Run: headless pygame with SDL's dummy video driver; simulated clock (each Clock.tick advances the game by its frame time, no real sleeping); random seed 0; keys injected as events and as key.get_pressed() state; no mouse input.
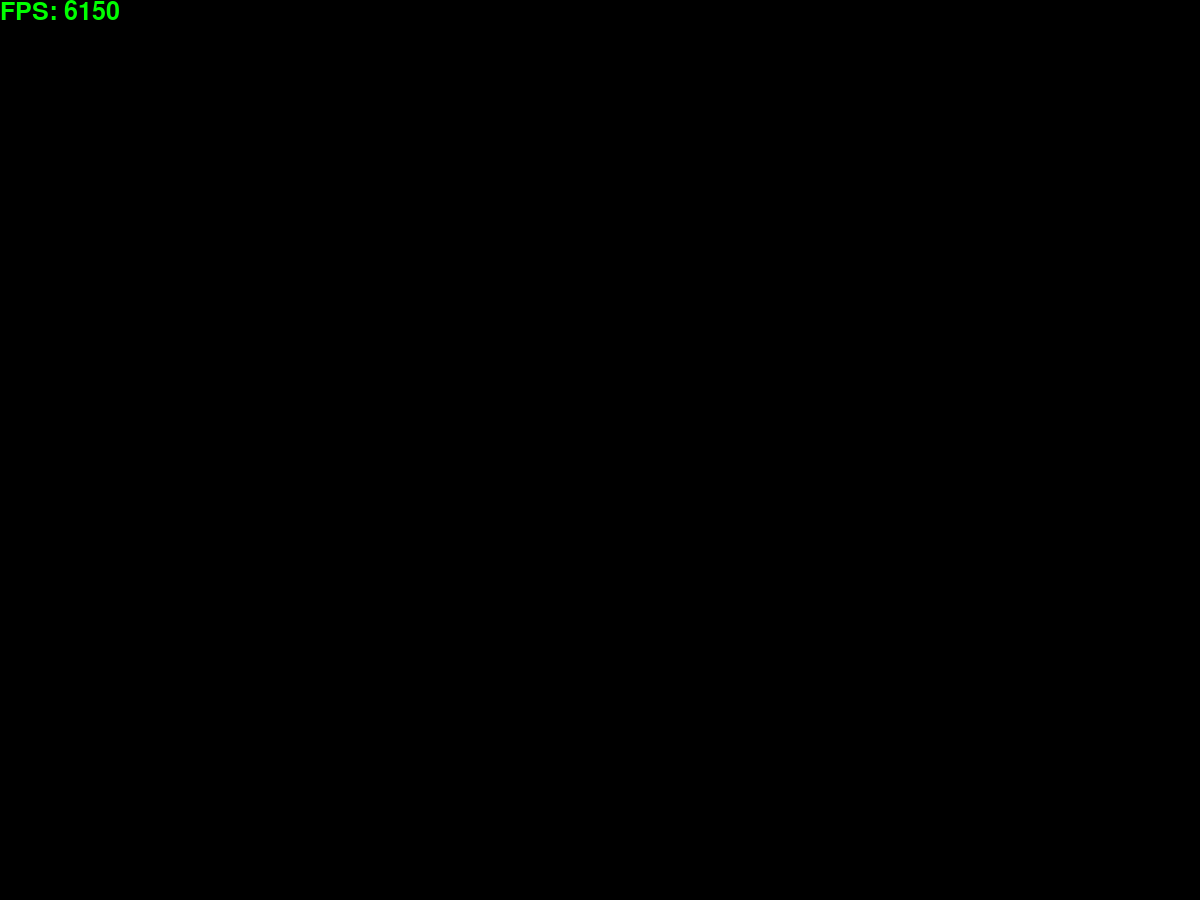
Frame 1 of 4 · flips 1–60 · no input
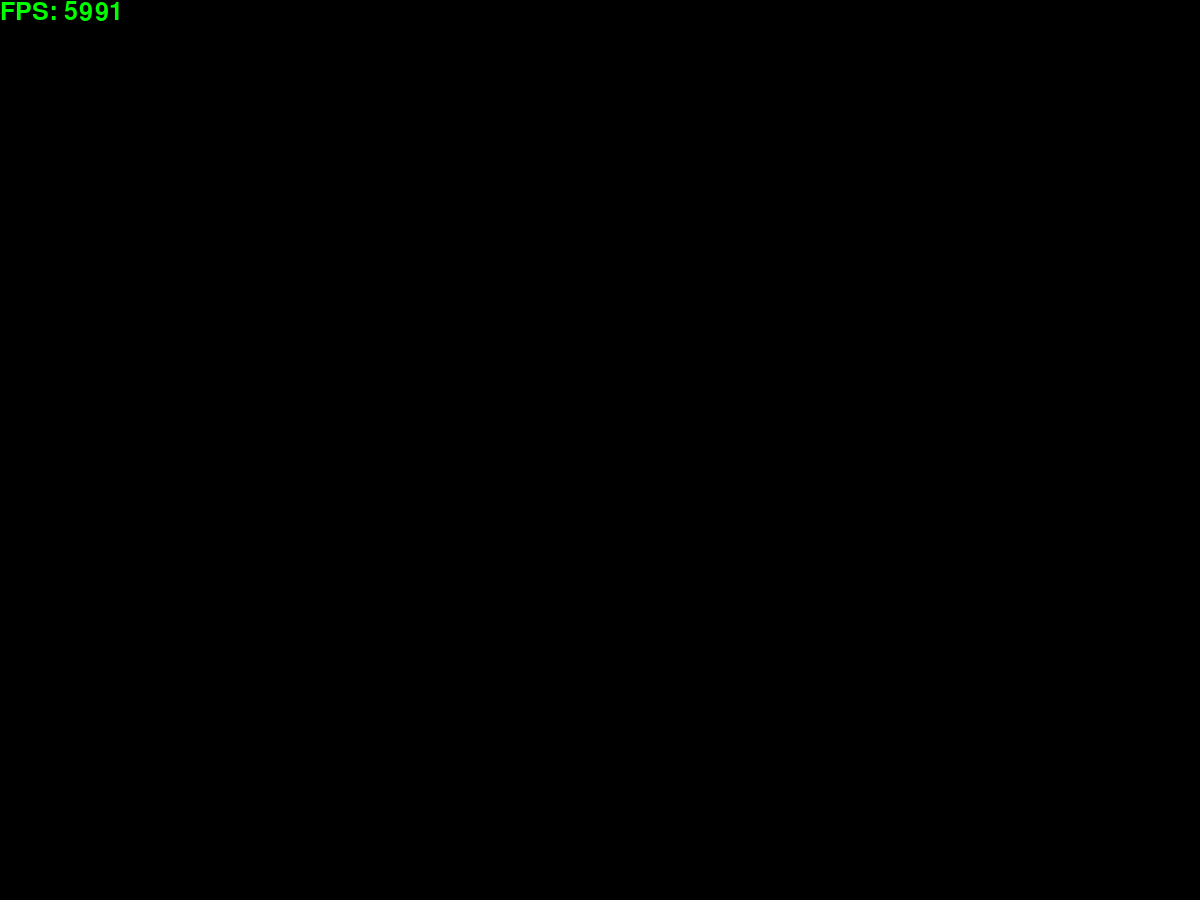
Frame 2 of 4 · flips 61–180 · tapped SPACE, RETURN · held RIGHT (→), D
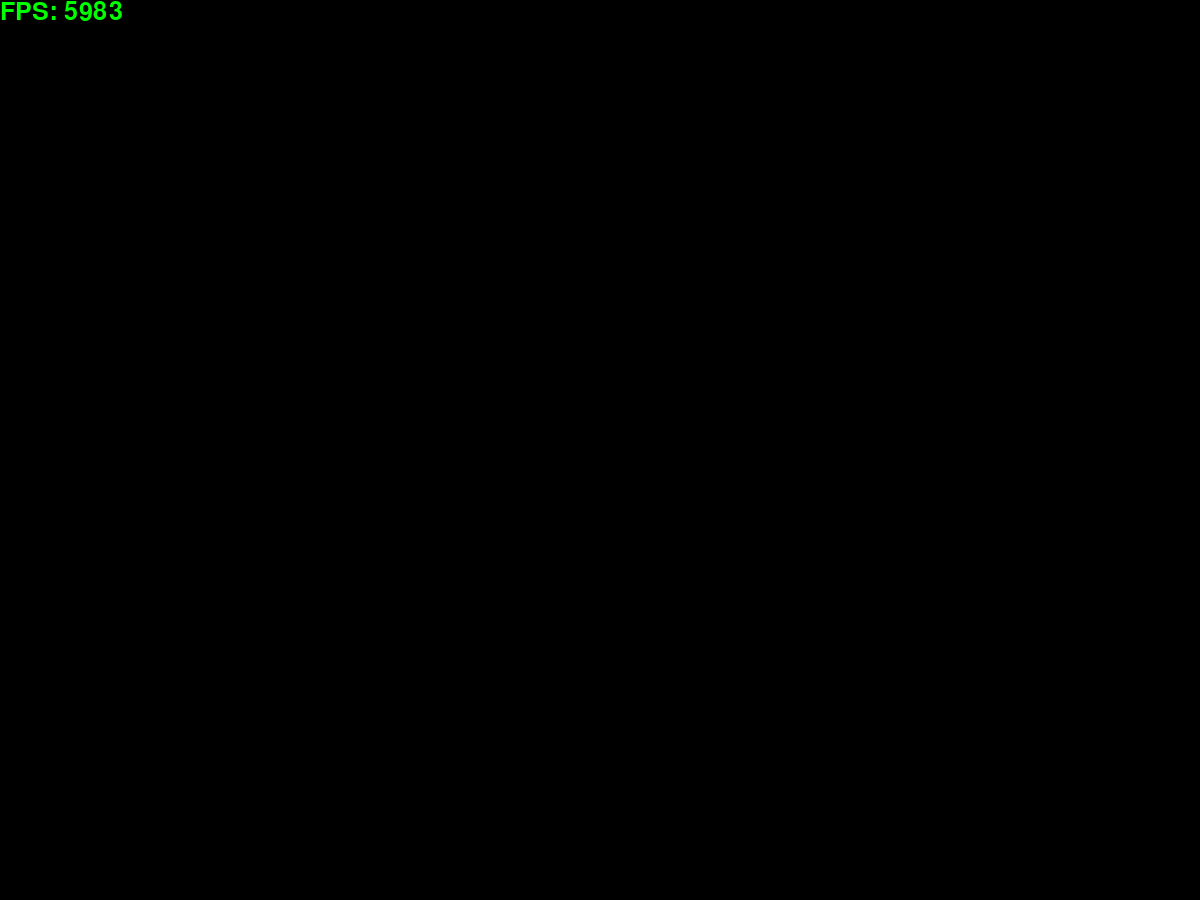
Frame 3 of 4 · flips 181–300 · held DOWN (↓), S
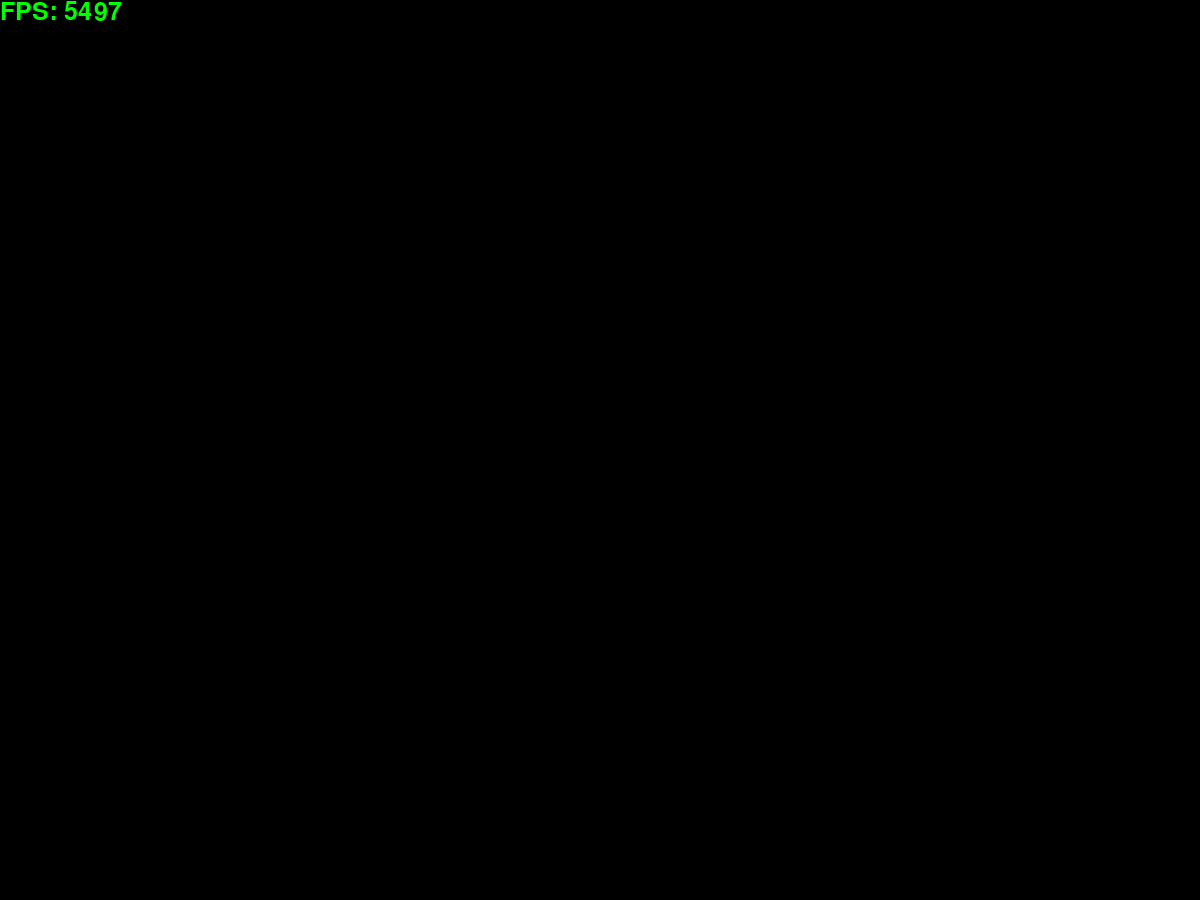
Frame 4 of 4 · flips 301–420 · held LEFT (←), A, UP (↑), W

The pygame program that drew these frames:

import pygame
import time


pygame.init()

WINDOW_RESOLUTION = (1200, 900)
image_resolution = [1200, 900]
transform_resolution = (WINDOW_RESOLUTION[0] / image_resolution[0], WINDOW_RESOLUTION[1] / image_resolution[1])
display = pygame.display.set_mode(WINDOW_RESOLUTION, pygame.RESIZABLE)
pygame.display.set_caption(__file__.split("\\")[-1])

run = True
time_prev = time.time()
clock = pygame.time.Clock()

# Colors
color_black = (0, 0, 0)
color_white = (255, 255, 255)
color_red = (255, 0, 0)
color_yellow = (255, 255, 0)
color_green = (0, 255, 0)
color_cyan = (0, 255, 255)
color_blue = (0, 0, 255)

# Text
pygame.font.init()
font = pygame.font.SysFont(None, WINDOW_RESOLUTION[0] // 32)


def show_fps(delta_time, text_color=(0, 255, 0), outline_color=(0, 0, 0)):
    fps_text = font.render(f"FPS: {int(1 / delta_time)}", True, text_color)
    fps_outline = font.render(f"FPS: {int(1 / delta_time)}", True, outline_color)
    display.blit(fps_outline, (-1, -1))
    display.blit(fps_outline, (-1, 1))
    display.blit(fps_outline, (1, -1))
    display.blit(fps_outline, (1, 1))
    display.blit(fps_text, (0, 0))


while run:

    # Calculate dt
    time_now = time.time()
    dt = time_now - time_prev
    time_prev = time_now

    # Event loop
    for event in pygame.event.get():
        if event.type == pygame.QUIT:
            run = False

        # Resize window event
        if event.type == pygame.VIDEORESIZE:
            display = pygame.display.set_mode((event.w, event.h), pygame.RESIZABLE)

        # Keypresses
        # if event.type == pygame.KEYDOWN:
        # if event.key == pygame.K_1:

    display.fill(color_black)


    show_fps(dt)
    pygame.display.update()
    clock.tick(480)
